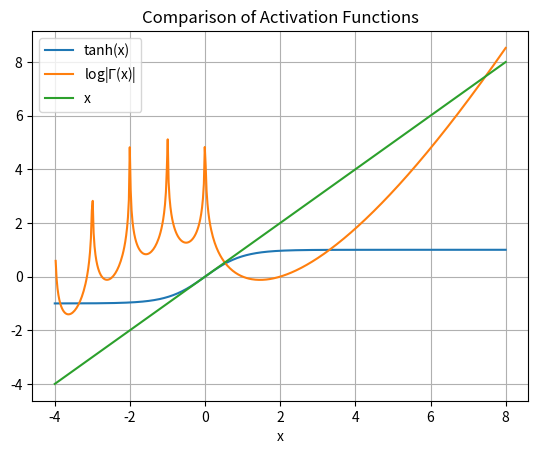

Python code for this plot:
import matplotlib.pyplot as plt
from scipy.special import loggamma, gammaln, gammasgn, gamma
import numpy as np

x = np.linspace(-4,8,500)


plt.title("Comparison of Activation Functions")
plt.plot(x,np.tanh(x),label="tanh(x)")
plt.plot(x,gammaln(x),label="log|$\Gamma$(x)|")
plt.plot(x,x,label="x")
plt.xlabel("x")
plt.legend()
plt.grid()

plt.show()



